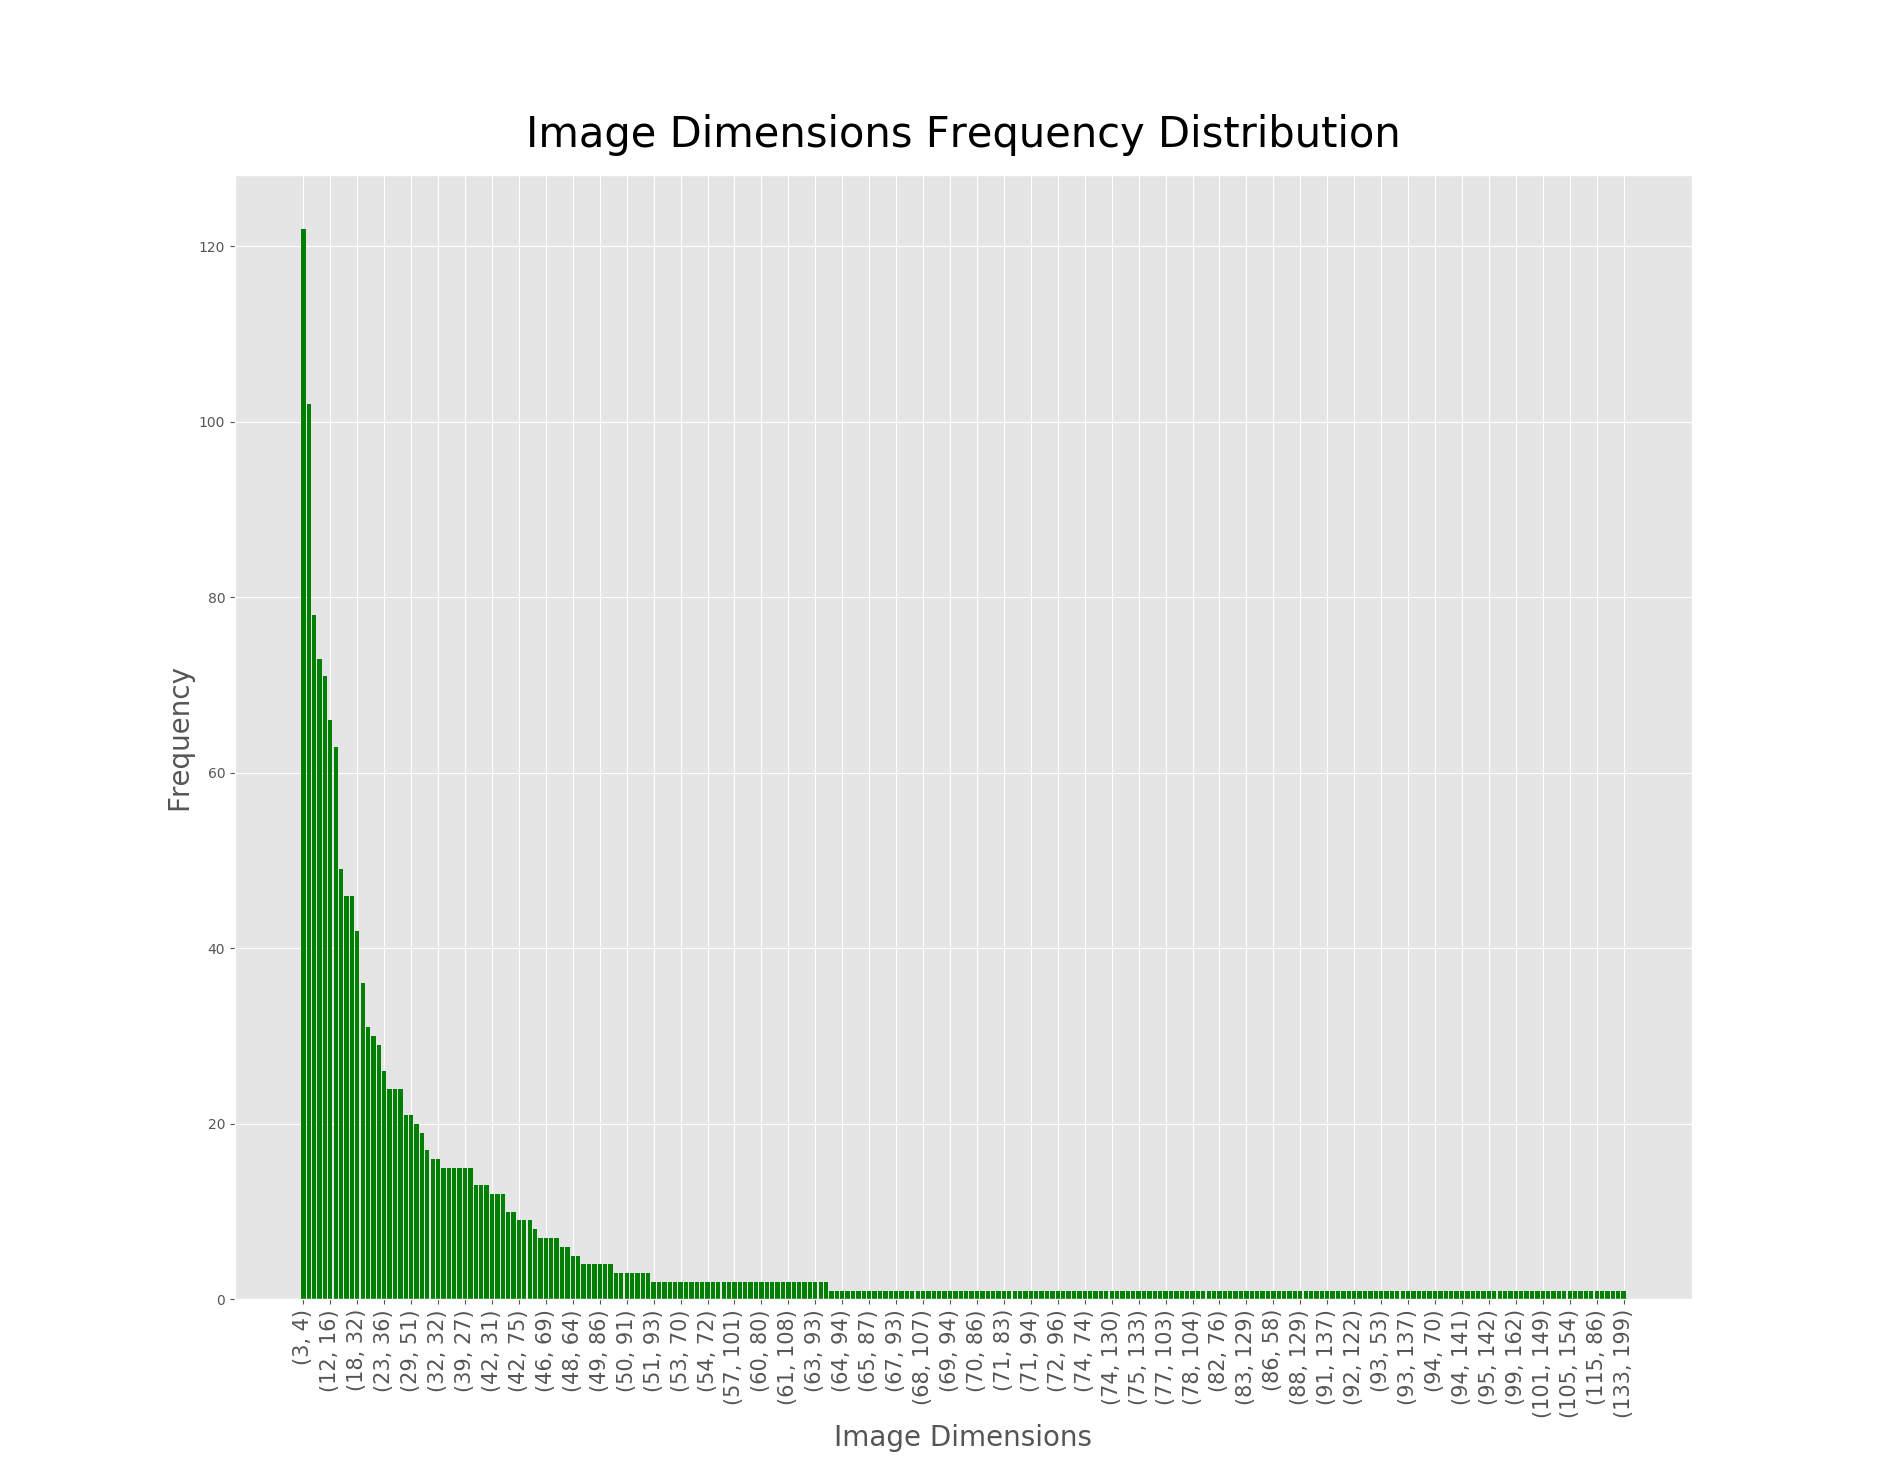

The file beside this chart, header and first rows:
Dimensions, Frequency
27*36, 122
76*101, 102
57*101, 78
24*36, 73
82*123, 71
86*115, 66
101*76, 63
75*133, 49
20*36, 46
100*150, 46
11*15, 15
42*56, 15
101*57, 15
54*72, 15
48*36, 15
59*104, 15
24*32, 13
43*65, 13
78*104, 13
65*97, 12
77*103, 12
82*122, 12
43*58, 10
58*86, 10
58*103, 9
68*91, 9
76*76, 9
15*20, 8
50*76, 7
27*48, 7
104*59, 7
82*61, 7
94*140, 6
